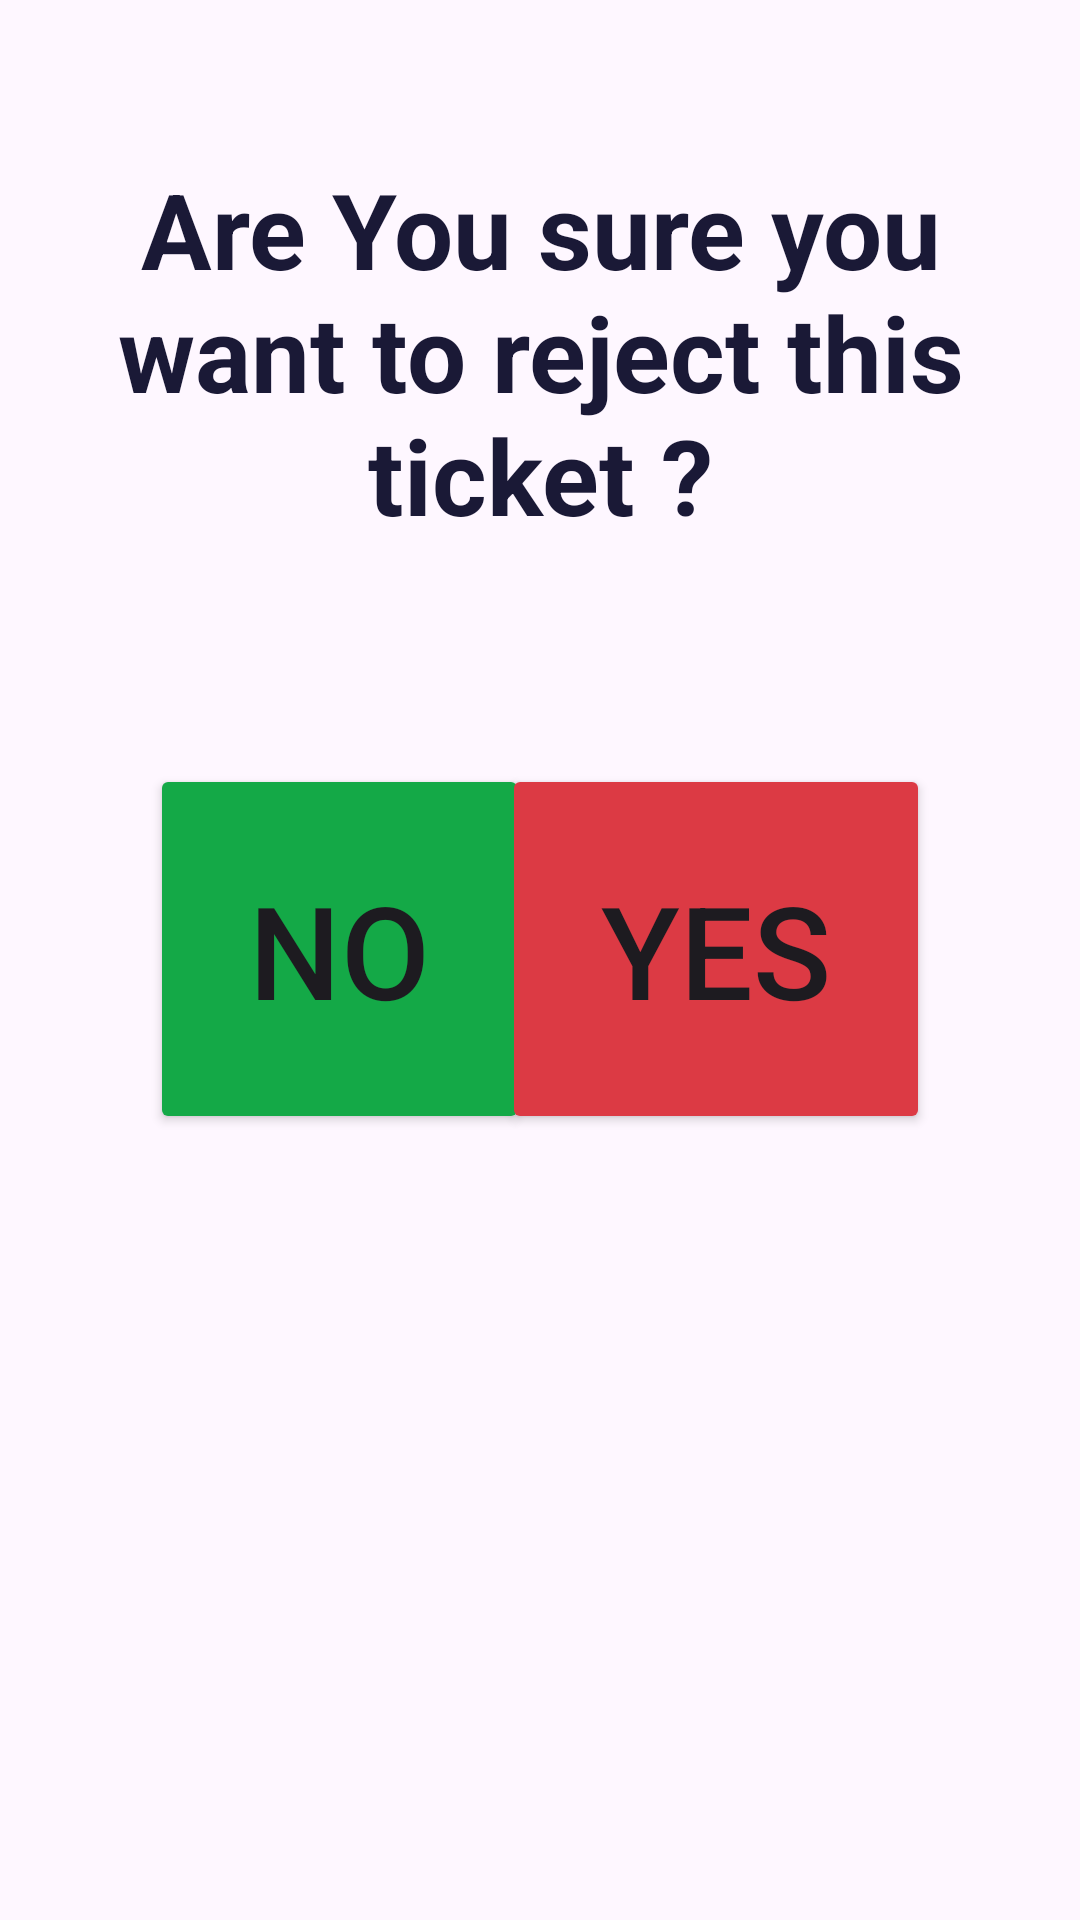

The Android layout XML behind this screen, and the referenced resources:
<!-- AndroidManifest.xml: application theme Theme.Slaughterhouse -->
<!-- res/layout/confirmation_popup.xml -->
<?xml version="1.0" encoding="utf-8"?>
<androidx.constraintlayout.widget.ConstraintLayout xmlns:android="http://schemas.android.com/apk/res/android"
    xmlns:app="http://schemas.android.com/apk/res-auto"
    android:layout_width="match_parent"
    android:layout_height="wrap_content"
    android:paddingBottom="20dp">


    <TextView
        android:layout_marginStart="15dp"
        android:layout_marginEnd="15dp"
        android:id="@+id/tv_title"
        android:layout_width="wrap_content"
        android:padding="33dp"

        android:gravity="center"
        android:textSize="35sp"
        android:textStyle="bold"
        android:layout_height="wrap_content"
        android:layout_marginTop="20dp"
        android:text="Are You sure you want to reject this ticket ?"
        android:textColor="@color/navy_blue"
        app:layout_constraintEnd_toEndOf="parent"
        app:layout_constraintStart_toStartOf="parent"
        app:layout_constraintTop_toTopOf="parent" />

    <Button
        android:padding="33dp"

        android:id="@+id/btn_cancel"
        android:layout_width="wrap_content"
        android:layout_height="wrap_content"
        android:layout_marginStart="50dp"
        android:layout_marginTop="40dp"
        android:backgroundTint="@color/green"
        android:text="No"
        android:textSize="43sp"
        app:layout_constraintStart_toStartOf="parent"
        app:layout_constraintTop_toBottomOf="@id/tv_title" />

    <Button
        android:padding="33dp"

        android:id="@+id/btn_save"
        android:layout_width="wrap_content"
        android:layout_height="wrap_content"
        android:layout_marginStart="10dp"
        android:backgroundTint="@color/red"
        android:text="Yes"
        android:textSize="43sp"
        app:layout_constraintBottom_toBottomOf="@id/btn_cancel"
        app:layout_constraintEnd_toEndOf="parent"
        android:layout_marginEnd="50dp"
        app:layout_constraintTop_toTopOf="@id/btn_cancel" />


</androidx.constraintlayout.widget.ConstraintLayout>
<!-- resources referenced by this layout -->
<resources>
  <color name="green">#14A947</color>
  <color name="navy_blue">#1A1936</color>
  <color name="red">#DC3A44</color>
  <style name="Theme.Slaughterhouse" parent="Base.Theme.Slaughterhouse" />
  <style name="Base.Theme.Slaughterhouse" parent="Theme.Material3.DayNight.NoActionBar">
          
          
      </style>
</resources>
